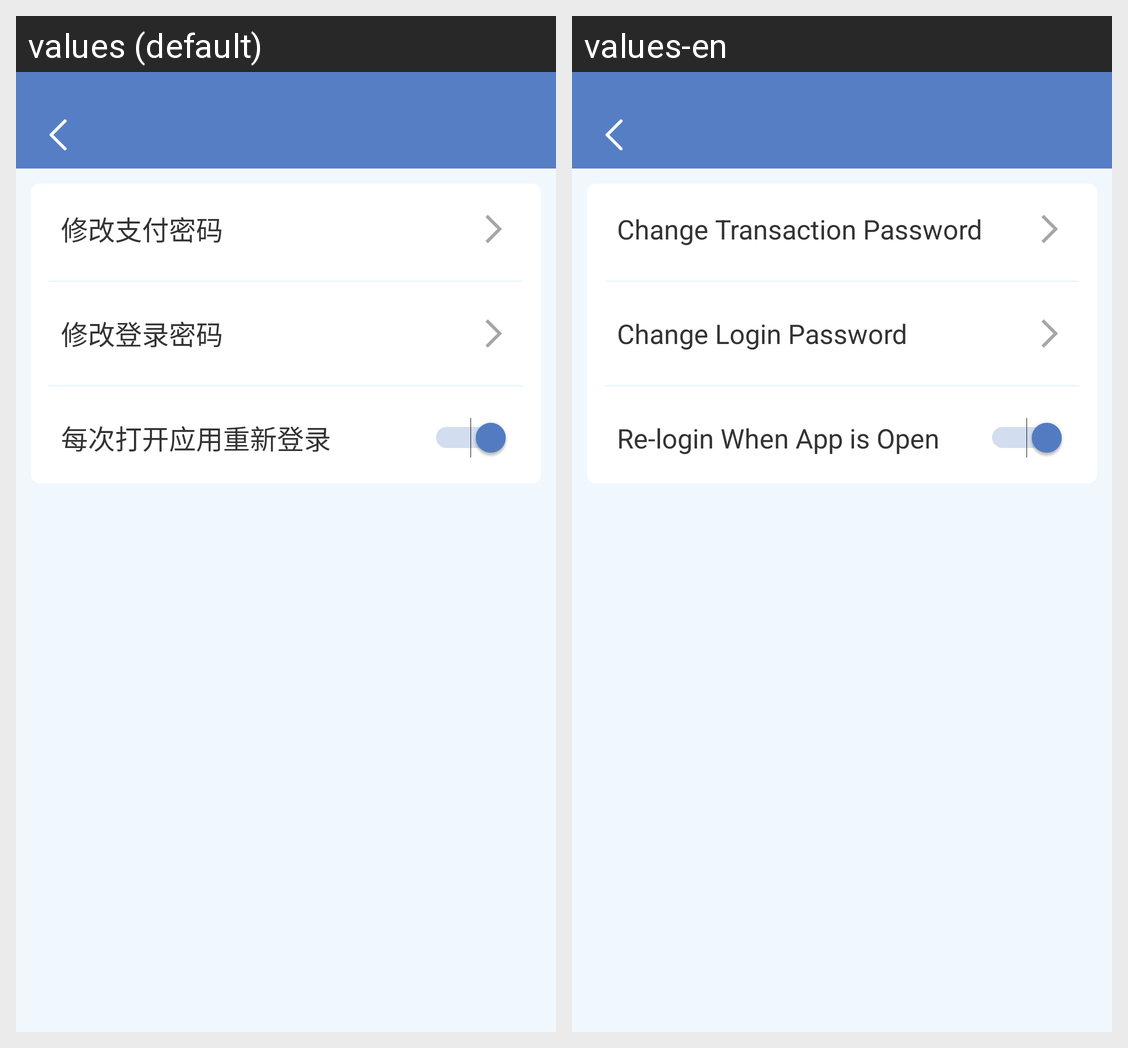

Strings drawn on this Android screen and how each of the app's shown locales translates them:
Android screen res/layout/delegate_security.xml rendered under 2 locales, left to right: values (default), values-en. Device: Nexus 5 (rendered at 1080×1920; each locale shown at half size, 540×960, under a caption strip naming it); theme AppTheme.
Strings drawn on this screen, with the default value and each locale's value (text and hints the layout hard-codes, and strings that could not be matched under every locale, appear in the picture but are not listed):

setting_pw
  values: 修改支付密码
  values-en: Change Transaction Password

setting_login_pw
  values: 修改登录密码
  values-en: Change Login Password

setting_login
  values: 每次打开应用重新登录
  values-en: Re-login When App is Open
